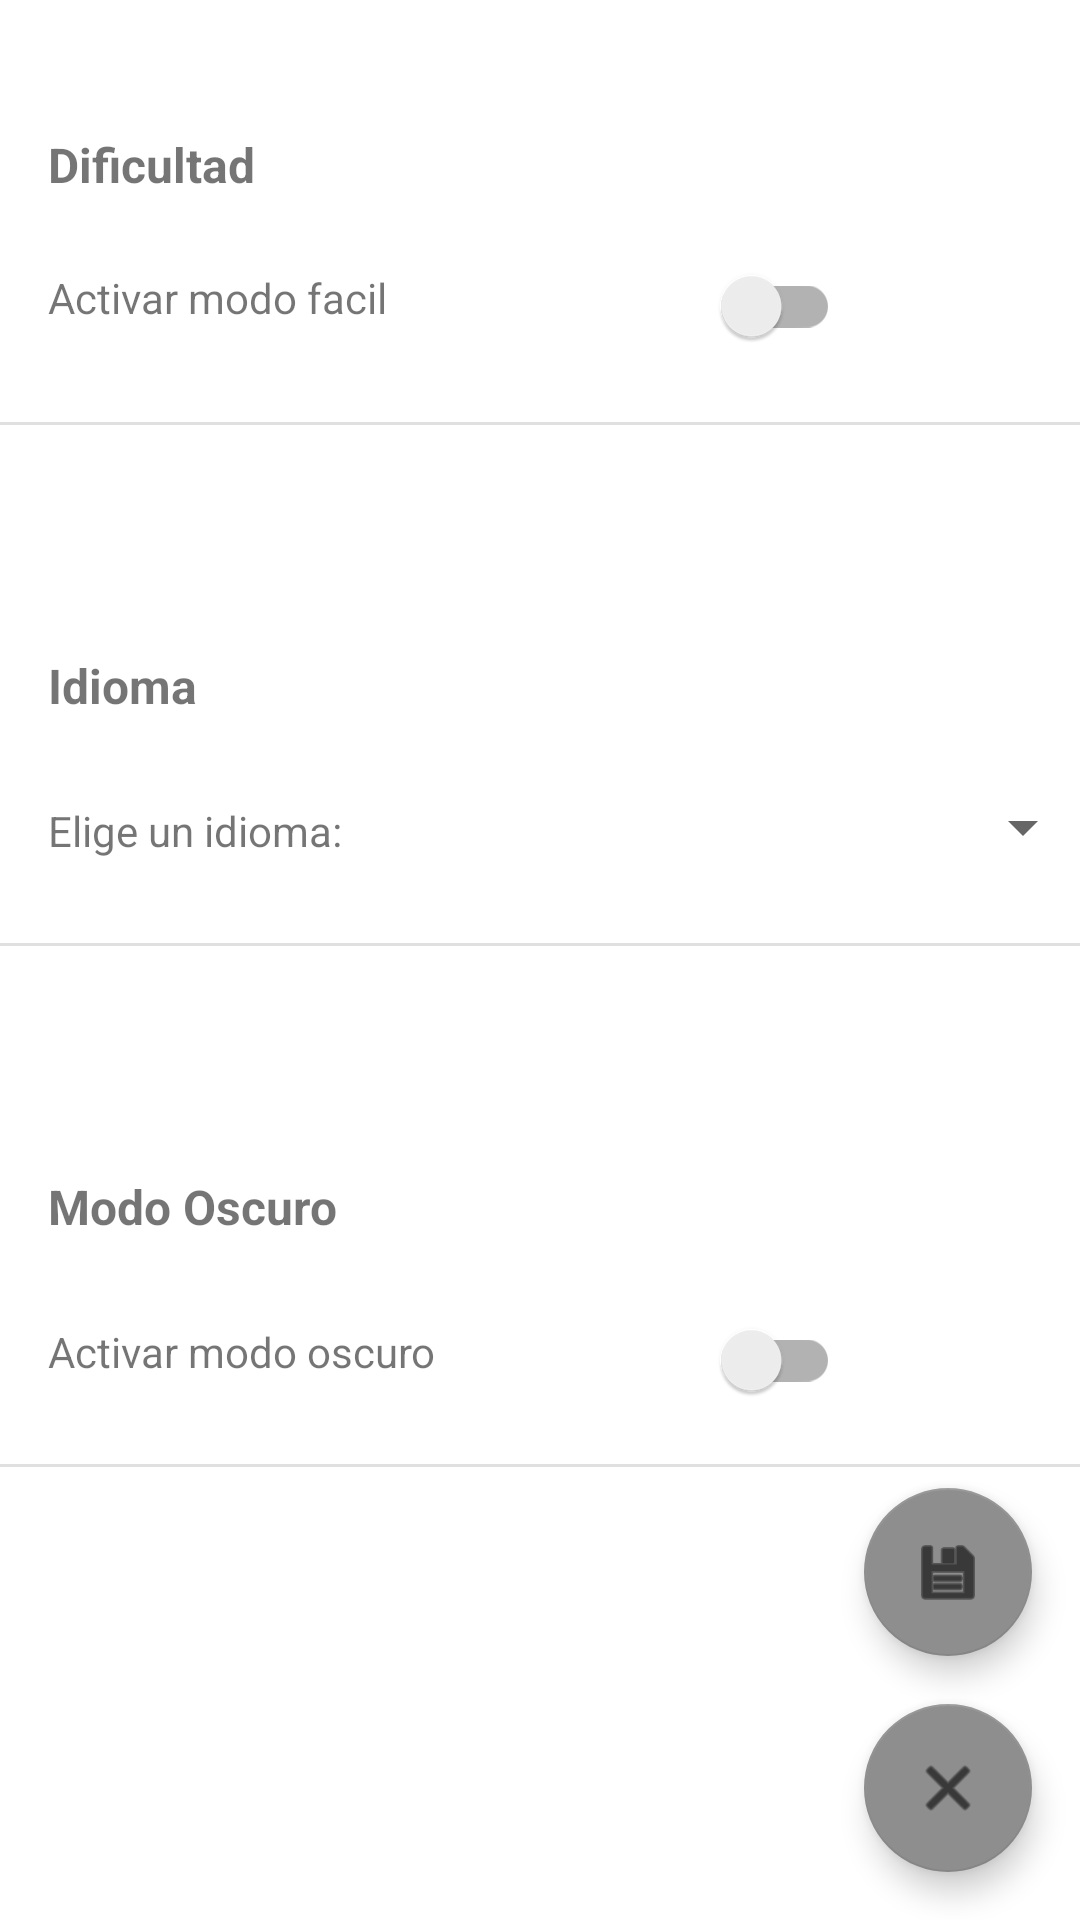

Produce the Android XML layout that renders to this screen, including the resource entries it uses.
<!-- AndroidManifest.xml: application theme Theme.DungeonMaster -->
<!-- res/layout/activity_settings.xml -->
<?xml version="1.0" encoding="utf-8"?>
<androidx.constraintlayout.widget.ConstraintLayout xmlns:android="http://schemas.android.com/apk/res/android"
    xmlns:app="http://schemas.android.com/apk/res-auto"
    xmlns:tools="http://schemas.android.com/tools"
    android:layout_width="match_parent"
    android:layout_height="match_parent"
    tools:context=".activities.SettingsActivity">

    <TextView
        android:id="@+id/lblDiffTitle"
        android:layout_width="wrap_content"
        android:layout_height="wrap_content"
        android:layout_marginStart="16dp"
        android:layout_marginTop="44dp"
        android:text="@string/diffTitle"
        android:textSize="16sp"
        android:textStyle="bold"
        app:layout_constraintStart_toStartOf="parent"
        app:layout_constraintTop_toTopOf="parent" />

    <TextView
        android:id="@+id/lblDiffOp1"
        android:layout_width="wrap_content"
        android:layout_height="wrap_content"
        android:layout_marginStart="16dp"
        android:layout_marginTop="24dp"
        android:text="@string/diffOp1"
        app:layout_constraintStart_toStartOf="parent"
        app:layout_constraintTop_toBottomOf="@+id/lblDiffTitle" />



    <TextView
        android:id="@+id/lblLangTitle"
        android:layout_width="wrap_content"
        android:layout_height="wrap_content"
        android:layout_marginStart="16dp"
        android:layout_marginTop="76dp"
        android:text="@string/langTitle"
        android:textSize="16sp"
        android:textStyle="bold"
        app:layout_constraintStart_toStartOf="parent"
        app:layout_constraintTop_toBottomOf="@+id/divider" />

    <com.google.android.material.floatingactionbutton.FloatingActionButton
        android:id="@+id/btnSaveSettings"
        android:layout_width="wrap_content"
        android:layout_height="wrap_content"
        android:layout_marginEnd="16dp"
        android:layout_marginBottom="16dp"
        android:clickable="true"
        android:contentDescription="@string/saveSettings"
        app:backgroundTint="#8E8E8E"
        app:layout_constraintBottom_toTopOf="@+id/btnCancelSettings"
        app:layout_constraintEnd_toEndOf="parent"
        app:srcCompat="@android:drawable/ic_menu_save" />

    <Spinner
        android:id="@+id/spinnerLang"
        android:layout_width="171dp"
        android:layout_height="49dp"
        android:layout_marginStart="80dp"
        android:layout_marginTop="12dp"
        android:spinnerMode="dropdown"
        app:layout_constraintStart_toEndOf="@+id/lblLangOp1"
        app:layout_constraintTop_toBottomOf="@+id/lblLangTitle" />

    <TextView
        android:id="@+id/lblLangOp1"
        android:layout_width="wrap_content"
        android:layout_height="wrap_content"
        android:layout_marginStart="16dp"
        android:layout_marginTop="28dp"
        android:text="@string/langOp1"
        app:layout_constraintStart_toStartOf="parent"
        app:layout_constraintTop_toBottomOf="@+id/lblLangTitle" />

    <View
        android:id="@+id/divider"
        android:layout_width="match_parent"
        android:layout_height="1dp"
        android:layout_marginTop="32dp"
        android:background="?android:attr/listDivider"
        app:layout_constraintEnd_toEndOf="parent"
        app:layout_constraintHorizontal_bias="0.0"
        app:layout_constraintStart_toStartOf="parent"
        app:layout_constraintTop_toBottomOf="@+id/lblDiffOp1" />

    <View
        android:id="@+id/divider2"
        android:layout_width="match_parent"
        android:layout_height="1dp"
        android:layout_marginTop="28dp"
        android:background="?android:attr/listDivider"
        app:layout_constraintEnd_toEndOf="parent"
        app:layout_constraintHorizontal_bias="0.0"
        app:layout_constraintStart_toStartOf="parent"
        app:layout_constraintTop_toBottomOf="@+id/lblLangOp1" />

    <androidx.constraintlayout.widget.Guideline
        android:id="@+id/guideline2"
        android:layout_width="wrap_content"
        android:layout_height="wrap_content"
        android:orientation="horizontal"
        app:layout_constraintGuide_begin="101dp" />

    <androidx.constraintlayout.widget.Guideline
        android:id="@+id/guideline3"
        android:layout_width="wrap_content"
        android:layout_height="wrap_content"
        android:orientation="horizontal"
        app:layout_constraintGuide_begin="278dp" />

    <com.google.android.material.floatingactionbutton.FloatingActionButton
        android:id="@+id/btnCancelSettings"
        android:layout_width="wrap_content"
        android:layout_height="wrap_content"
        android:layout_marginEnd="16dp"
        android:layout_marginBottom="16dp"
        android:clickable="true"
        android:contentDescription="@string/cancelSettings"
        app:backgroundTint="#8E8E8E"
        app:layout_constraintBottom_toBottomOf="parent"
        app:layout_constraintEnd_toEndOf="parent"
        app:srcCompat="@android:drawable/ic_menu_close_clear_cancel" />

    <TextView
        android:id="@+id/lblDarkTitle"
        android:layout_width="wrap_content"
        android:layout_height="wrap_content"
        android:layout_marginStart="16dp"
        android:layout_marginTop="76dp"
        android:text="@string/darkTitle"
        android:textSize="16sp"
        android:textStyle="bold"
        app:layout_constraintStart_toStartOf="parent"
        app:layout_constraintTop_toBottomOf="@+id/divider2" />

    <TextView
        android:id="@+id/lblDarkOp1"
        android:layout_width="wrap_content"
        android:layout_height="wrap_content"
        android:layout_marginStart="16dp"
        android:layout_marginTop="28dp"
        android:text="@string/darkOp1"
        app:layout_constraintStart_toStartOf="parent"
        app:layout_constraintTop_toBottomOf="@+id/lblDarkTitle" />

    <View
        android:id="@+id/divider3"
        android:layout_width="379dp"
        android:layout_height="1dp"
        android:layout_marginTop="28dp"
        android:background="?android:attr/listDivider"
        app:layout_constraintEnd_toEndOf="parent"
        app:layout_constraintStart_toStartOf="parent"
        app:layout_constraintTop_toBottomOf="@+id/lblDarkOp1" />

    <androidx.appcompat.widget.SwitchCompat
        android:id="@+id/switchDiff"
        android:layout_width="61dp"
        android:layout_height="49dp"
        android:layout_marginTop="12dp"
        android:layout_marginEnd="80dp"
        app:layout_constraintEnd_toEndOf="parent"
        app:layout_constraintTop_toBottomOf="@+id/lblDiffTitle" />

    <androidx.appcompat.widget.SwitchCompat
        android:id="@+id/switchDarkMode"
        android:layout_width="61dp"
        android:layout_height="49dp"
        android:layout_marginTop="16dp"
        android:layout_marginEnd="80dp"
        app:layout_constraintEnd_toEndOf="parent"
        app:layout_constraintTop_toBottomOf="@+id/lblDarkTitle" />

</androidx.constraintlayout.widget.ConstraintLayout>
<!-- resources referenced by this layout -->
<resources>
  <string name="cancelSettings">Salir sin guardar</string>
  <string name="darkOp1">Activar modo oscuro</string>
  <string name="darkTitle">Modo Oscuro</string>
  <string name="diffOp1">Activar modo facil</string>
  <string name="diffTitle">Dificultad</string>
  <string name="langOp1">Elige un idioma:</string>
  <string name="langTitle">Idioma</string>
  <string name="saveSettings">Guardar Ajustes</string>
  <style name="Theme.DungeonMaster" parent="Theme.MaterialComponents.DayNight.NoActionBar">
          
          <item name="colorPrimary">@color/purple_500</item>
          <item name="colorPrimaryVariant">@color/purple_700</item>
          <item name="colorOnPrimary">@color/white</item>
          
          <item name="colorSecondary">@color/teal_200</item>
          <item name="colorSecondaryVariant">@color/teal_700</item>
          <item name="colorOnSecondary">@color/black</item>
          
          
      </style>
  <!-- not gathered from this repository: default colours our renderer supplied (Android Studio template values) -->
  <color name="purple_500">#FF6200EE</color>
  <color name="purple_700">#FF3700B3</color>
  <color name="teal_200">#FF03DAC5</color>
  <color name="teal_700">#FF018786</color>
  <color name="black">#FF000000</color>
  <color name="white">#FFFFFFFF</color>
</resources>
